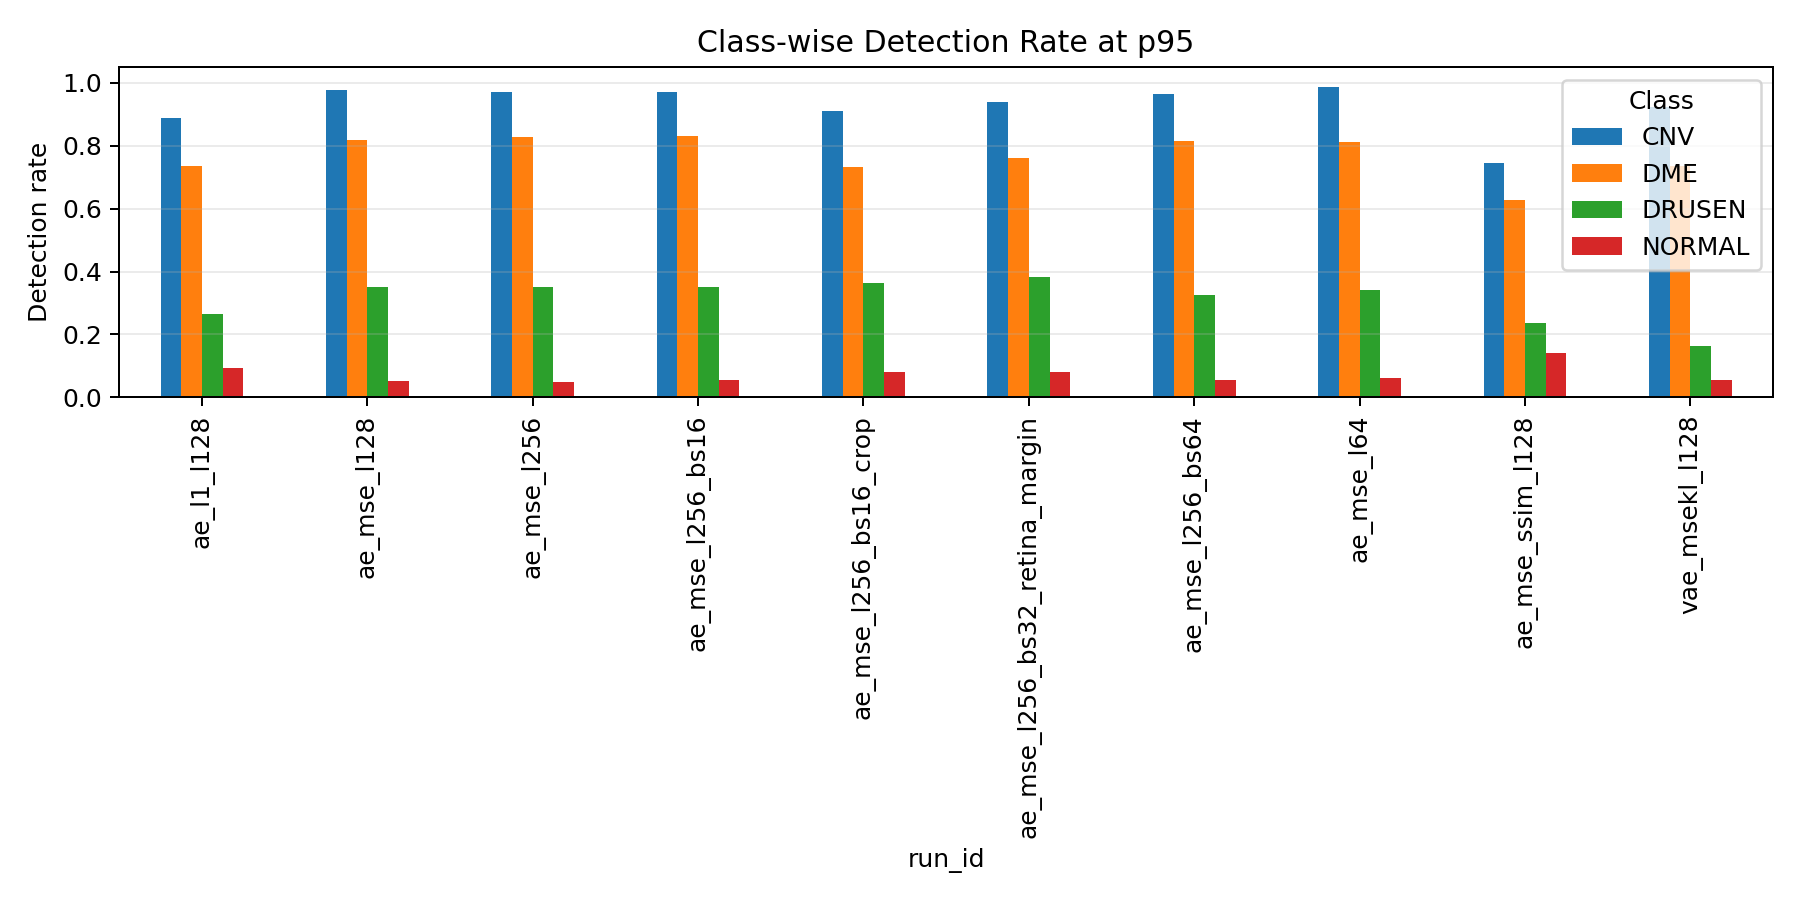

The table this chart was drawn from, first rows:
run_id, crop_mode, batch_size, class_name, sample_count, patient_count, mean_reconstruction_error, std_reconstruction_error, detected_count, detection_rate
ae_l1_l128, none, 32, CNV, 250, 178, 0.03158, 0.006006, 222, 0.888
ae_l1_l128, none, 32, DME, 250, 167, 0.02974, 0.007201, 184, 0.736
ae_l1_l128, none, 32, DRUSEN, 250, 169, 0.02283, 0.004391, 66, 0.264
ae_l1_l128, none, 32, NORMAL, 250, 171, 0.02039, 0.00367, 23, 0.092
ae_mse_l128, none, 32, CNV, 250, 178, 0.002891, 0.001232, 244, 0.976
ae_mse_l128, none, 32, DME, 250, 167, 0.002582, 0.001597, 205, 0.82
ae_mse_l128, none, 32, DRUSEN, 250, 169, 0.001323, 0.0007254, 88, 0.352
ae_mse_l128, none, 32, NORMAL, 250, 171, 0.0008531, 0.0003084, 13, 0.052
ae_mse_l256, none, 32, CNV, 250, 178, 0.002642, 0.001061, 243, 0.972
ae_mse_l256, none, 32, DME, 250, 167, 0.002439, 0.001491, 207, 0.828
ae_mse_l256, none, 32, DRUSEN, 250, 169, 0.001258, 0.0006647, 88, 0.352
ae_mse_l256, none, 32, NORMAL, 250, 171, 0.0008194, 0.0002953, 12, 0.048
ae_mse_l256_bs16, none, 16, CNV, 250, 178, 0.002745, 0.001072, 243, 0.972
ae_mse_l256_bs16, none, 16, DME, 250, 167, 0.002545, 0.001527, 208, 0.832
ae_mse_l256_bs16, none, 16, DRUSEN, 250, 169, 0.001268, 0.0005938, 88, 0.352
ae_mse_l256_bs16, none, 16, NORMAL, 250, 171, 0.0008403, 0.0002798, 14, 0.056
ae_mse_l256_bs16_crop, content, 16, CNV, 250, 178, 0.00291, 0.0009785, 228, 0.912
ae_mse_l256_bs16_crop, content, 16, DME, 250, 167, 0.002466, 0.001287, 183, 0.732
ae_mse_l256_bs16_crop, content, 16, DRUSEN, 250, 169, 0.001615, 0.0007819, 91, 0.364
ae_mse_l256_bs16_crop, content, 16, NORMAL, 250, 171, 0.001067, 0.0004337, 20, 0.08
ae_mse_l256_bs32_retina_margin, retina_margin, 32, CNV, 250, 178, 0.002885, 0.001106, 235, 0.94
ae_mse_l256_bs32_retina_margin, retina_margin, 32, DME, 250, 167, 0.002404, 0.001372, 190, 0.76
ae_mse_l256_bs32_retina_margin, retina_margin, 32, DRUSEN, 250, 169, 0.001467, 0.0007032, 96, 0.384
ae_mse_l256_bs32_retina_margin, retina_margin, 32, NORMAL, 250, 171, 0.0009615, 0.0004012, 20, 0.08
ae_mse_l256_bs64, none, 64, CNV, 250, 178, 0.002602, 0.0009945, 241, 0.964
ae_mse_l256_bs64, none, 64, DME, 250, 167, 0.002342, 0.001338, 204, 0.816
ae_mse_l256_bs64, none, 64, DRUSEN, 250, 169, 0.001295, 0.0008506, 81, 0.324
ae_mse_l256_bs64, none, 64, NORMAL, 250, 171, 0.0008385, 0.0003076, 14, 0.056
ae_mse_l64, none, 32, CNV, 250, 178, 0.003562, 0.001631, 247, 0.988
ae_mse_l64, none, 32, DME, 250, 167, 0.003098, 0.001964, 203, 0.812
ae_mse_l64, none, 32, DRUSEN, 250, 169, 0.001576, 0.001449, 85, 0.34
ae_mse_l64, none, 32, NORMAL, 250, 171, 0.000955, 0.0003438, 15, 0.06
ae_mse_ssim_l128, none, 32, CNV, 250, 178, 0.05816, 0.01426, 186, 0.744
ae_mse_ssim_l128, none, 32, DME, 250, 167, 0.05567, 0.01609, 157, 0.628
ae_mse_ssim_l128, none, 32, DRUSEN, 250, 169, 0.04069, 0.01141, 59, 0.236
ae_mse_ssim_l128, none, 32, NORMAL, 250, 171, 0.0367, 0.0115, 35, 0.14
vae_msekl_l128, none, 32, CNV, 250, 178, 0.00802, 0.00431, 231, 0.924
vae_msekl_l128, none, 32, DME, 250, 167, 0.006952, 0.004013, 184, 0.736
vae_msekl_l128, none, 32, DRUSEN, 250, 169, 0.003339, 0.002025, 41, 0.164
vae_msekl_l128, none, 32, NORMAL, 250, 171, 0.002387, 0.001103, 14, 0.056
